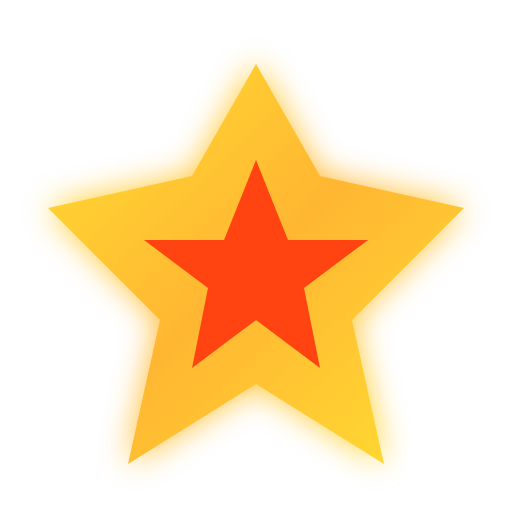
t = 0.00 s
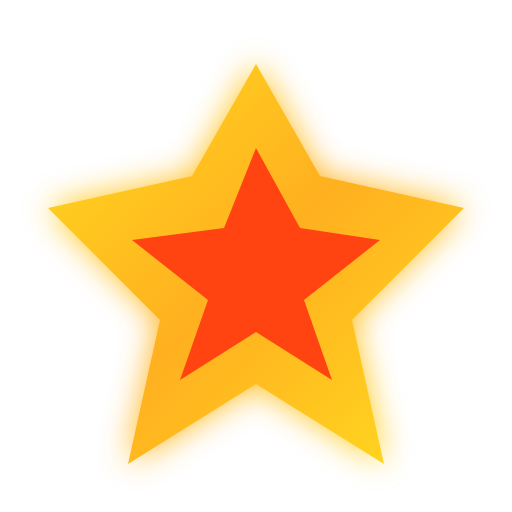
t = 0.38 s
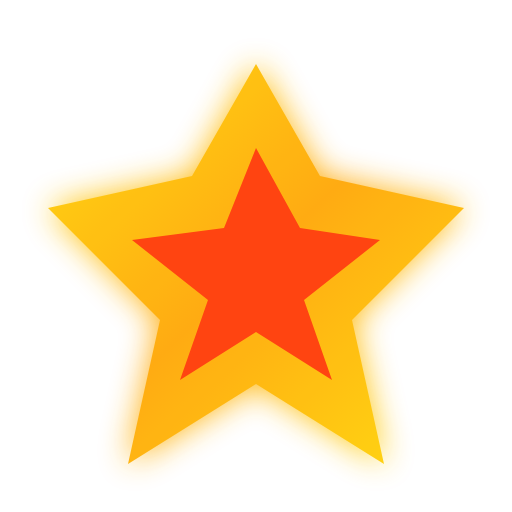
t = 0.63 s
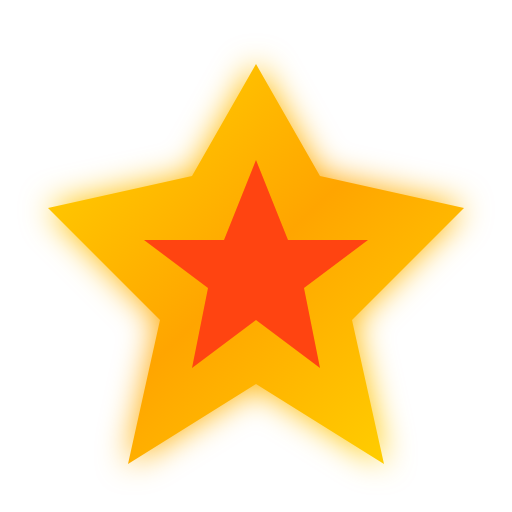
t = 1.00 s
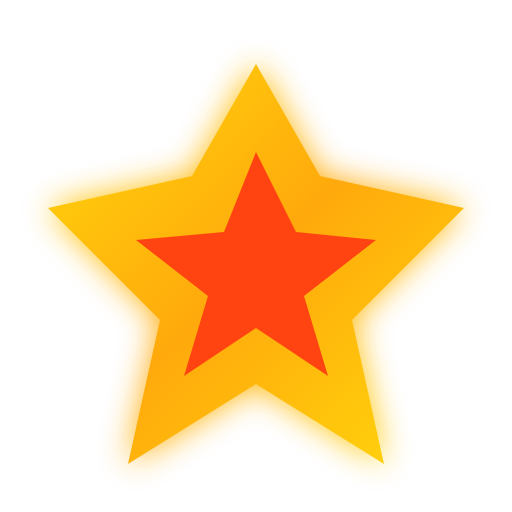
t = 1.25 s
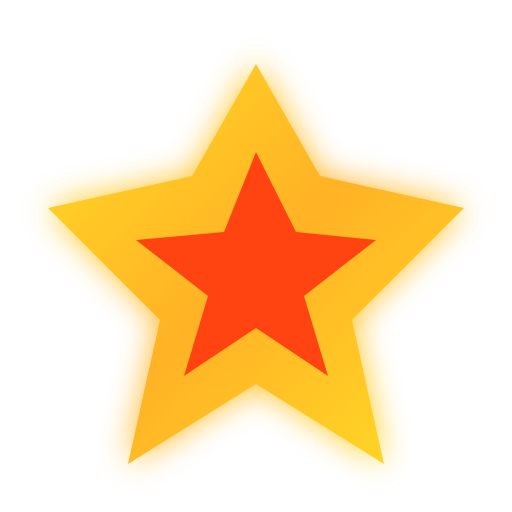
t = 1.75 s

The animated SVG that drew these frames (rendered in a browser with its animation timeline set to each time). Animation: 2 SMIL elements (animate=2); one cycle of 2.00 s, repeats indefinitely.

<svg xmlns="http://www.w3.org/2000/svg" viewBox="0 0 64 64" width="64" height="64">
  <defs>
    <linearGradient id="badgeGrad" x1="0%" y1="0%" x2="100%" y2="100%">
      <stop offset="0%" stop-color="#FFD700"/>
      <stop offset="50%" stop-color="#FFA500"/>
      <stop offset="100%" stop-color="#FFD700"/>
    </linearGradient>
    <filter id="glow">
      <feGaussianBlur stdDeviation="2" result="colored"/>
      <feMerge>
        <feMergeNode in="colored"/>
        <feMergeNode in="SourceGraphic"/>
      </feMerge>
    </filter>
  </defs>
  <!-- Medal -->
  <path d="M32 8 L40 22 L58 26 L44 40 L48 58 L32 48 L16 58 L20 40 L6 26 L24 22 Z" fill="url(#badgeGrad)" filter="url(#glow)">
    <animate attributeName="opacity" values="0.8;1;0.8" dur="2s" repeatCount="indefinite"/>
  </path>
  <!-- Star -->
  <polygon points="32,20 36,30 46,30 38,36 40,46 32,40 24,46 26,36 18,30 28,30" fill="#FF4411">
    <animate attributeName="points" values="32,20 36,30 46,30 38,36 40,46 32,40 24,46 26,36 18,30 28,30;32,18 38,28 48,30 38,38 42,48 32,42 22,48 26,38 16,30 28,28;32,20 36,30 46,30 38,36 40,46 32,40 24,46 26,36 18,30 28,30" dur="1s" repeatCount="indefinite"/>
  </polygon>
</svg>
